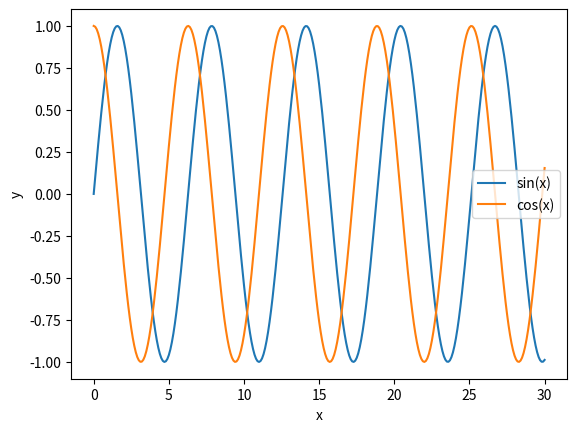

Python code for this plot:
import pandas as pd
import numpy as np
import matplotlib.pyplot as mpl

x= np.arange(0,30.1,0.1)
ys= np.sin(x)
yc= np.cos(x)

mpl.plot(x,ys,label='sin(x)')
mpl.plot(x,yc,label='cos(x)')
mpl.ylabel('y')
mpl.xlabel('x')
mpl.legend()
mpl.show()